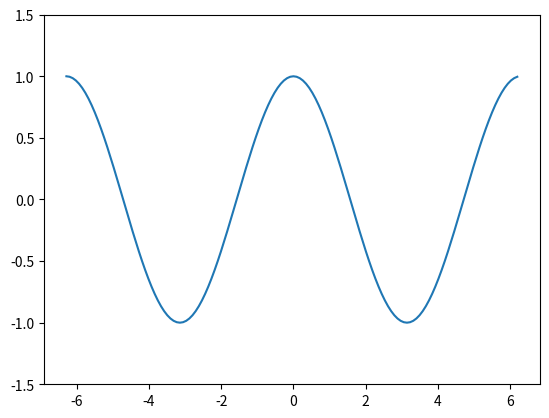

The script that saved this image:
import matplotlib.pylab as plt
import math

x,y=[],[]

for _x in range(-360,360,5):
    x.append(math.radians(_x))
    y.append(math.cos(math.radians(_x)))

plt.plot(x,y)
plt.axis(ymin=-1.5,ymax=1.5)
plt.show()
